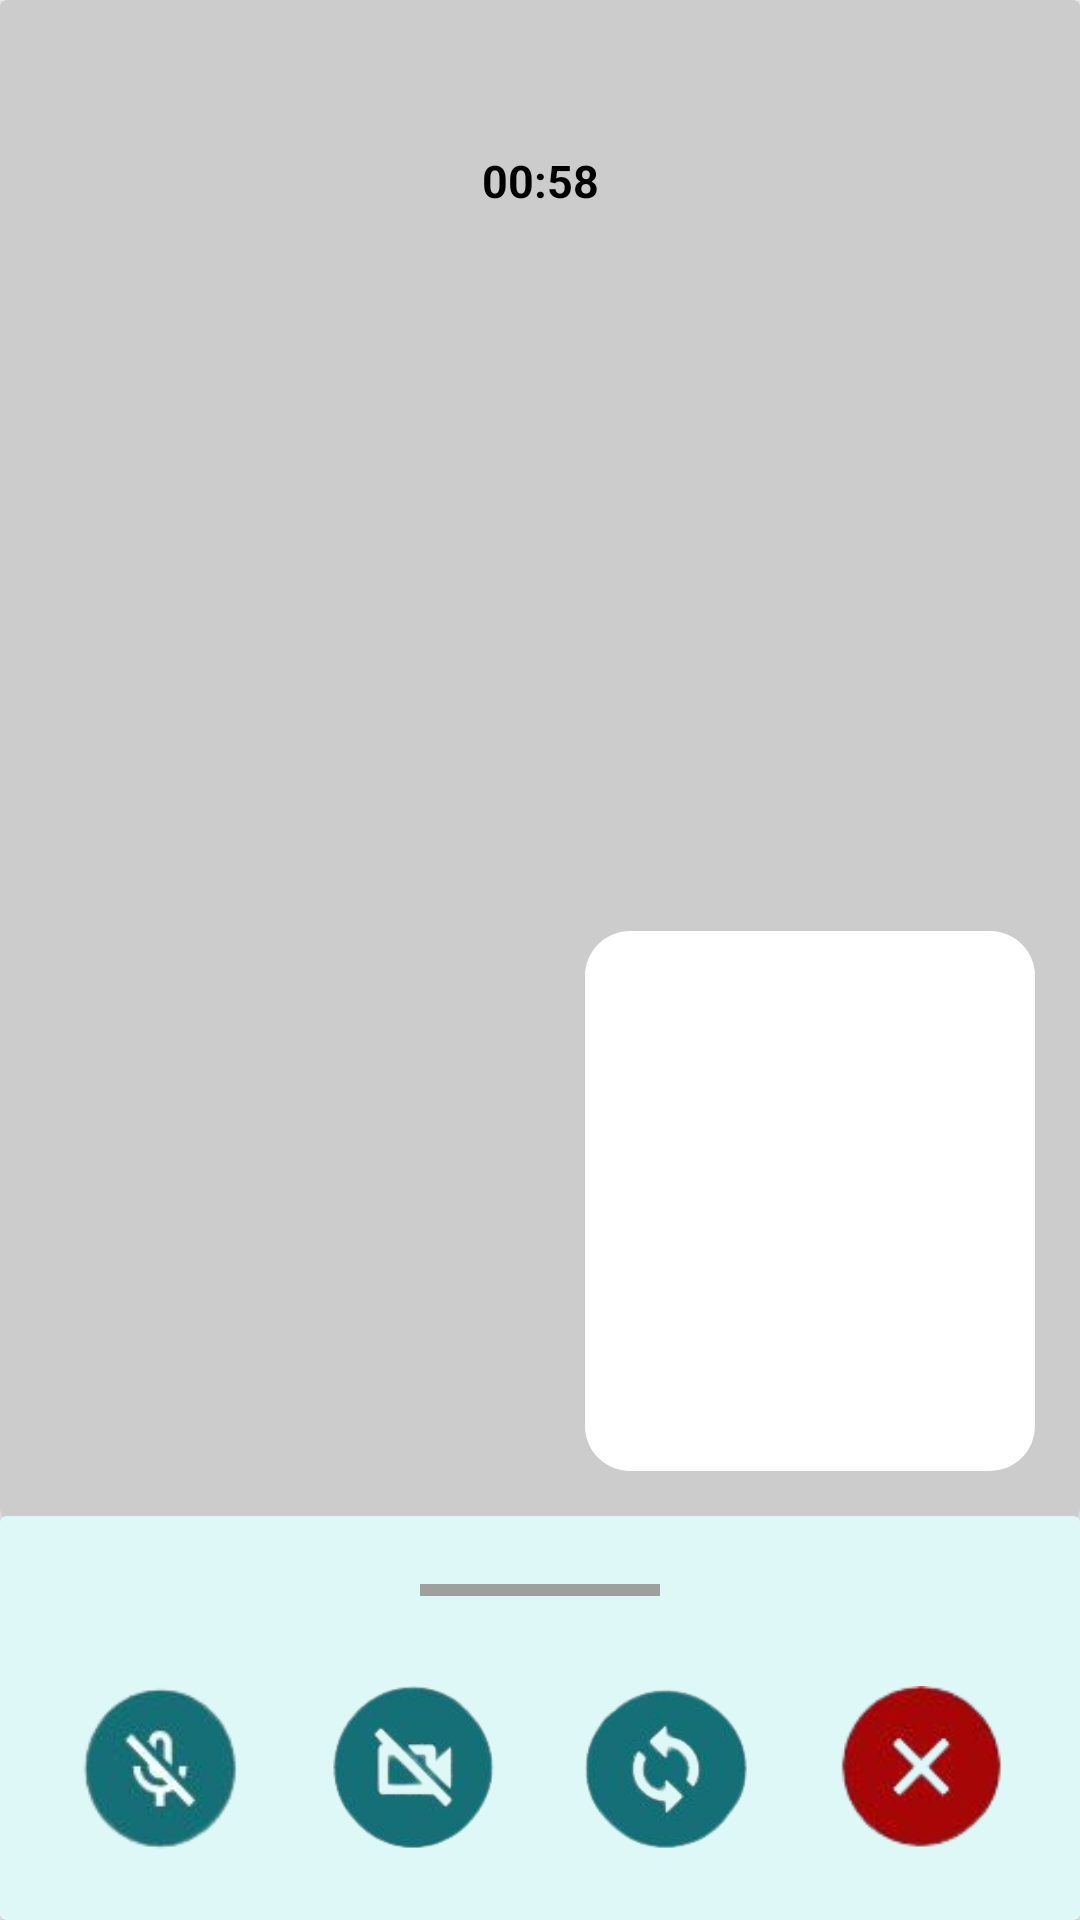

Write the Android layout XML for this screen, with the resource values it uses.
<!-- AndroidManifest.xml: application theme Theme.VIPAssignment -->
<!-- res/layout/activity_video_call.xml -->
<?xml version="1.0" encoding="utf-8"?>
<androidx.constraintlayout.widget.ConstraintLayout xmlns:android="http://schemas.android.com/apk/res/android" xmlns:app="http://schemas.android.com/apk/res-auto" xmlns:tools="http://schemas.android.com/tools" android:layout_width="match_parent" android:layout_height="match_parent" tools:context=".CameraActivity">
    <LinearLayout app:layout_constraintTop_toTopOf="parent" android:layout_width="match_parent" android:layout_height="match_parent" android:orientation="vertical">
        <androidx.cardview.widget.CardView android:id="@+id/cameramid" android:backgroundTint="#cccccc" android:layout_width="match_parent" android:layout_height="match_parent" android:layout_weight="8">
            <LinearLayout
                android:layout_width="match_parent"
                android:layout_height="wrap_content"
                android:orientation="vertical"
                android:layout_marginTop="50dp">
                <TextView
                    android:layout_width="match_parent"
                    android:layout_height="wrap_content"
                    android:text="00:58"
                    android:textColor="@color/black"
                    android:gravity="center"
                    android:textSize="15dp"
                    android:textStyle="bold"/>
            </LinearLayout>
            <ImageView
                android:layout_width="wrap_content"
                android:layout_height="wrap_content"
                android:background="@drawable/rounded_corner_video"
                android:layout_gravity="end|bottom"
                android:layout_marginBottom="15dp"
                android:layout_marginEnd="15dp"/>
        </androidx.cardview.widget.CardView>
        <androidx.cardview.widget.CardView android:id="@+id/camerabottom" android:layout_width="match_parent" android:layout_height="match_parent" android:backgroundTint="#def8f8" android:layout_weight="30">
            <LinearLayout
                android:layout_width="match_parent"
                android:layout_height="match_parent"
                android:orientation="vertical"
                android:layout_gravity="center"
                android:gravity="center"
                >
                <TextView android:layout_width="80dp" android:layout_height="4dp" android:layout_gravity="center" android:background="#9e9f9f"/>
                <LinearLayout
                    android:layout_width="match_parent"
                    android:layout_height="wrap_content"
                    android:orientation="horizontal"
                    android:layout_gravity="center"
                    android:gravity="center"
                    android:layout_marginTop="30dp">
                    <ImageView
                        android:layout_width="55dp"
                        android:layout_height="55dp"
                        android:background="@drawable/call_voice"/>
                    <ImageView
                        android:layout_width="55dp"
                        android:layout_height="55dp"
                        android:background="@drawable/video_camera"
                        android:layout_marginStart="30dp"/>
                    <ImageView
                        android:layout_width="55dp"
                        android:layout_height="55dp"
                        android:background="@drawable/video_cameraswitch"
                        android:layout_marginStart="30dp"/>
                    <ImageButton
                        android:layout_width="55dp"
                        android:layout_height="55dp"
                        android:background="@drawable/call_end"
                        android:layout_marginStart="30dp"/>
                </LinearLayout>
            </LinearLayout>
        </androidx.cardview.widget.CardView>
    </LinearLayout>
</androidx.constraintlayout.widget.ConstraintLayout>
<!-- resources referenced by this layout -->
<resources>
  <color name="black">#FF000000</color>
  <!-- drawable call_end: png bitmap (drawable, 9394 bytes) -->
  <!-- drawable call_voice: png bitmap (drawable, 9797 bytes) -->
  <!-- drawable rounded_corner_video (drawable) -->
  <shape xmlns:android="http://schemas.android.com/apk/res/android"
      android:shape="rectangle">
      <size android:width="150dp" android:height="180dp" />
      <corners android:radius="15dp" />
      <solid android:color="#FFFFFF" />
  </shape>
  <!-- drawable video_camera: png bitmap (drawable, 14148 bytes) -->
  <!-- drawable video_cameraswitch: png bitmap (drawable, 14687 bytes) -->
  <style name="Theme.VIPAssignment" parent="Base.Theme.VIPAssignment" />
  <style name="Base.Theme.VIPAssignment" parent="Theme.AppCompat.Light.NoActionBar">
          
          
      </style>
</resources>
